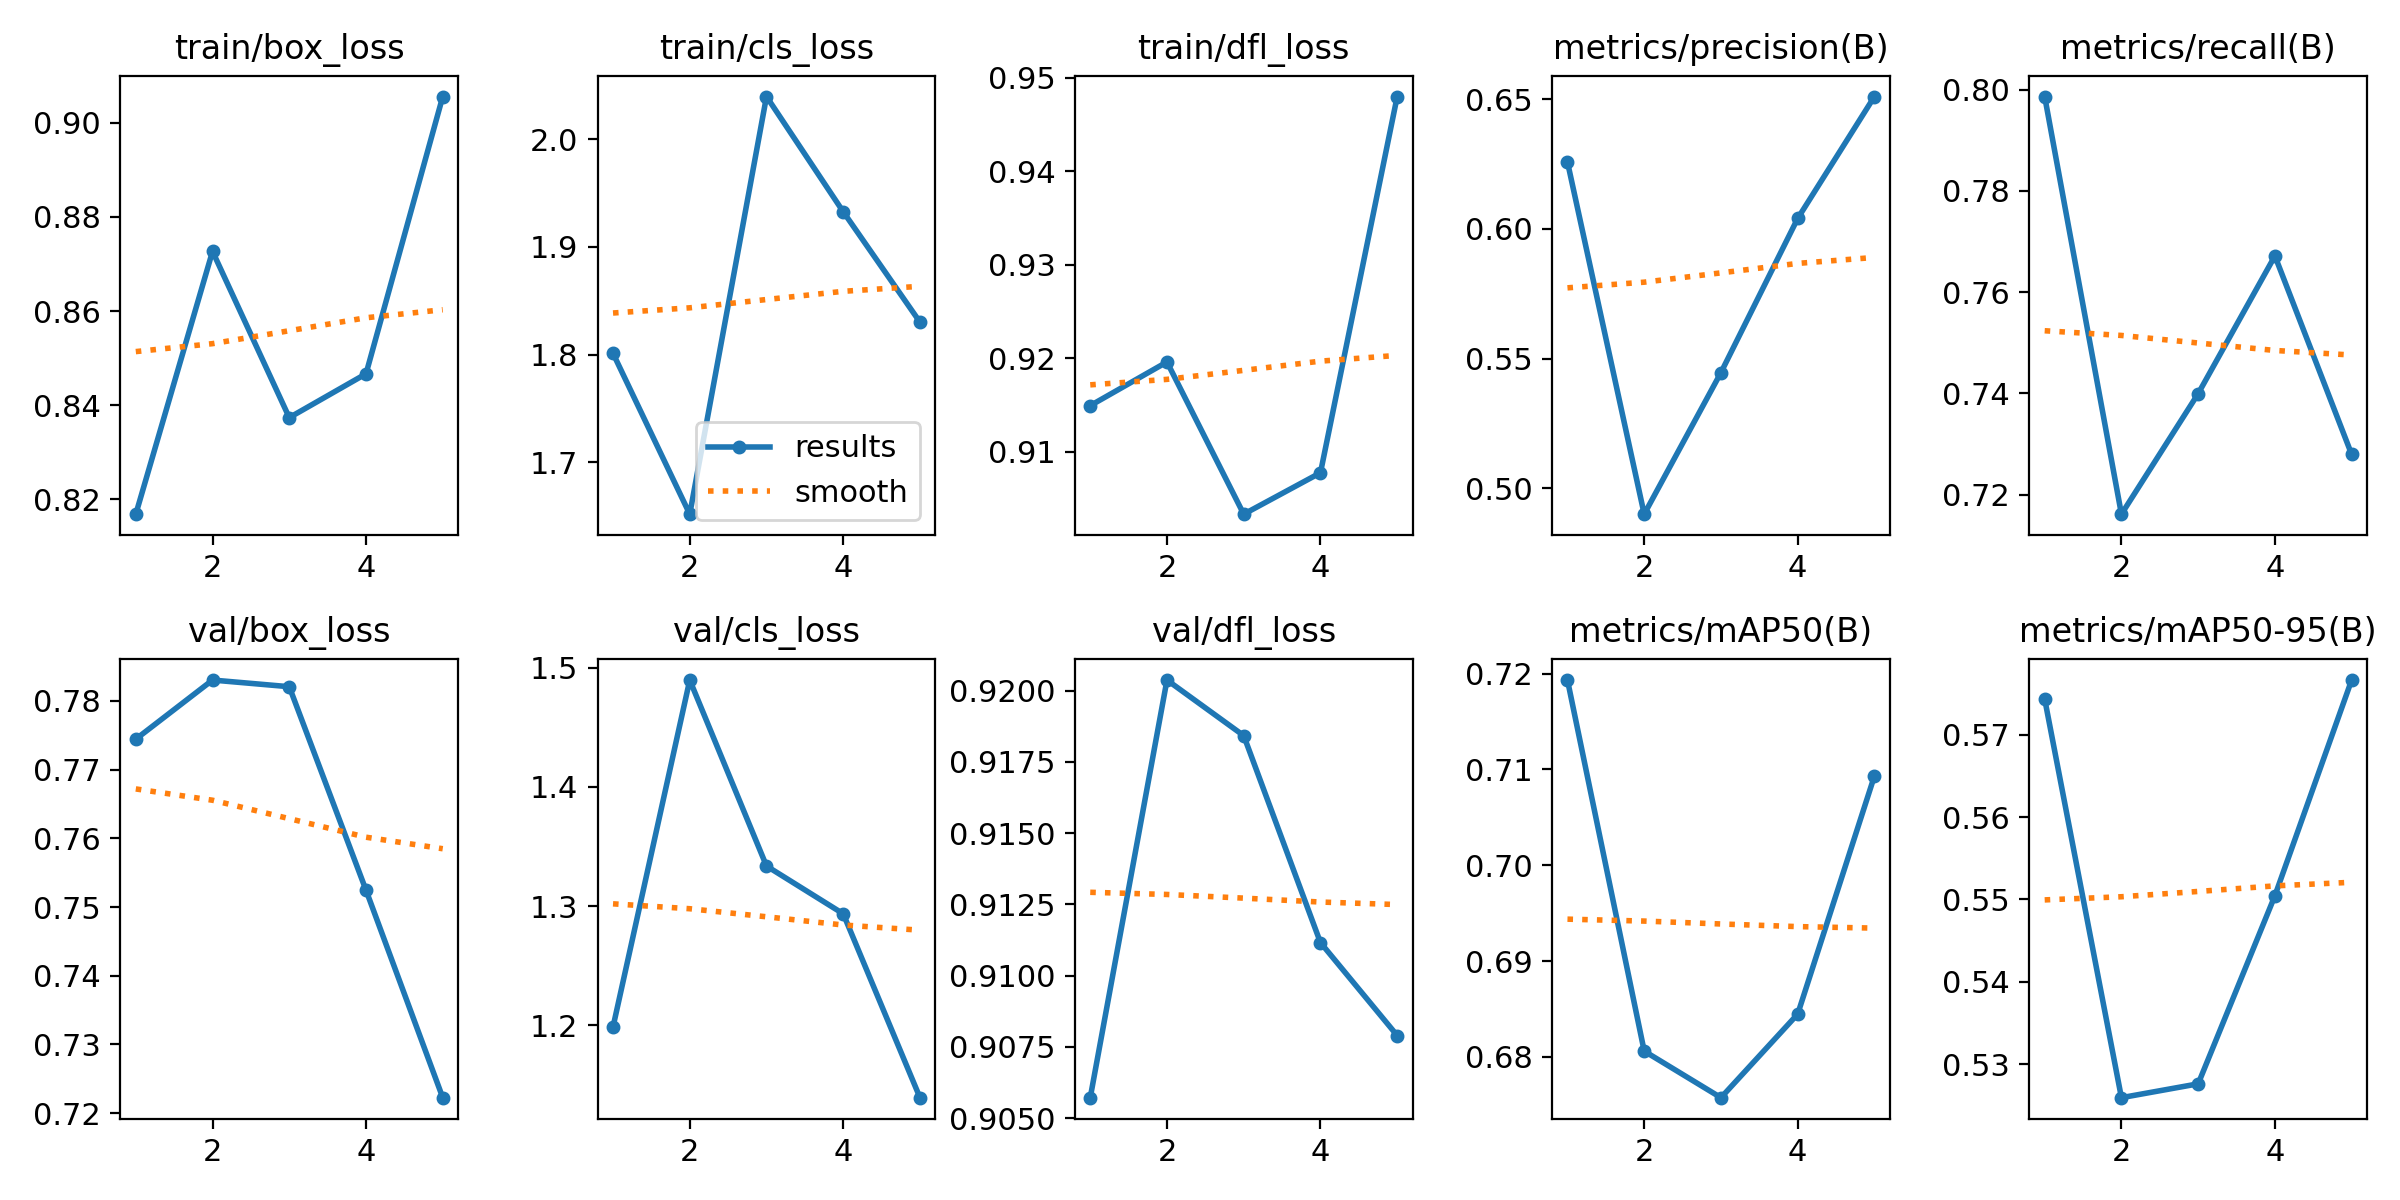

The file beside this chart, header and first rows:
epoch, time, train/box_loss, train/cls_loss, train/dfl_loss, metrics/precision(B), metrics/recall(B), metrics/mAP50(B), metrics/mAP50-95(B), val/box_loss, val/cls_loss, val/dfl_loss, lr/pg0, lr/pg1, lr/pg2
1, 29.5, 0.8168, 1.801, 0.9149, 0.6258, 0.7986, 0.7193, 0.5743, 0.7744, 1.198, 0.9057, 0.0005516, 0.0005516, 0.0005516
2, 58.55, 0.8727, 1.652, 0.9196, 0.4901, 0.7161, 0.6806, 0.5259, 0.783, 1.49, 0.9204, 0.000888, 0.000888, 0.000888
3, 87.31, 0.8373, 2.039, 0.9033, 0.5446, 0.7399, 0.6757, 0.5276, 0.7821, 1.334, 0.9184, 0.001004, 0.001004, 0.001004
4, 115.6, 0.8466, 1.933, 0.9077, 0.604, 0.7671, 0.6845, 0.5504, 0.7524, 1.293, 0.9112, 0.0006768, 0.0006768, 0.0006768
5, 144.3, 0.9056, 1.83, 0.948, 0.651, 0.7279, 0.7093, 0.5766, 0.7222, 1.139, 0.9079, 0.0003467, 0.0003467, 0.0003467
